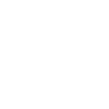
t = 0.00 s
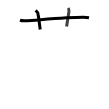
t = 2.75 s
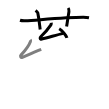
t = 5.50 s
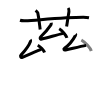
t = 8.50 s
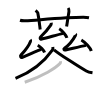
t = 11.25 s
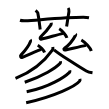
t = 14.00 s

The animated SVG that drew these frames (rendered in a browser with its animation timeline set to each time). Animation: 14 SMIL elements (animate=14); one cycle of 14.00 s.

<svg width="109px" height="109px" viewBox="0 0 px 109px" xmlns="http://www.w3.org/2000/svg" xmlns:xlink="http://www.w3.org/1999/xlink" xml:space="preserve" version="1.1"  baseProfile="full">
<path d="M20,20.27c1.65,0.53,3.56,0.63,5.21,0.53c15.14-0.96,40.58-3.46,58.02-3.53c2.75-0.01,4.39,0.25,5.76,0.51" style="fill:none;stroke:black;stroke-width:3;opacity:0">
  <animate attributeType="CSS" attributeName="opacity" from="0" to="1" begin="0s" dur="1s" repeatCount="Indefinite" fill="freeze" />
</path>
<path d="M35.56,10.5c1.55,1.27,2.04,1.65,2.21,2.43c1.55,7.29,1.99,13.92,2.43,16.57" style="fill:none;stroke:black;stroke-width:3;opacity:0">
  <animate attributeType="CSS" attributeName="opacity" from="0" to="1" begin="1s" dur="1s" repeatCount="Indefinite" fill="freeze" />
</path>
<path d="M68.16,8c0.6,0.85,0.99,2.15,0.8,3.4c-0.6,3.83-1.5,10.21-2.36,15.1" style="fill:none;stroke:black;stroke-width:3;opacity:0">
  <animate attributeType="CSS" attributeName="opacity" from="0" to="1" begin="2s" dur="1s" repeatCount="Indefinite" fill="freeze" />
</path>
<path d="M51.27,22.75c0.08,0.93-0.11,1.7-0.35,2.05c-3.36,4.93-6.01,7.91-9.94,11.72c-1.3,1.26-1.17,2.99,0.8,2.55c6.44-1.43,14.48-4.15,21.46-5.73" style="fill:none;stroke:black;stroke-width:3;opacity:0">
  <animate attributeType="CSS" attributeName="opacity" from="0" to="1" begin="3s" dur="1s" repeatCount="Indefinite" fill="freeze" />
</path>
<path d="M59.19,28.77c2.74,1.61,7.07,6.64,7.75,9.15" style="fill:none;stroke:black;stroke-width:3;opacity:0">
  <animate attributeType="CSS" attributeName="opacity" from="0" to="1" begin="4s" dur="1s" repeatCount="Indefinite" fill="freeze" />
</path>
<path d="M30.22,39.75c0.23,0.31,0.37,1.3,0.23,1.71c-1.72,5.02-6.3,10.15-9.5,13.67c-1.01,1.12-0.02,2.83,1.4,2.21c4.87-2.12,13.19-5.83,18.88-8.02" style="fill:none;stroke:black;stroke-width:3;opacity:0">
  <animate attributeType="CSS" attributeName="opacity" from="0" to="1" begin="5s" dur="1s" repeatCount="Indefinite" fill="freeze" />
</path>
<path d="M37.76,45.2c2.4,1.29,6.2,5.29,6.8,7.29" style="fill:none;stroke:black;stroke-width:3;opacity:0">
  <animate attributeType="CSS" attributeName="opacity" from="0" to="1" begin="6s" dur="1s" repeatCount="Indefinite" fill="freeze" />
</path>
<path d="M75.65,34.18c0.27,0.23-0.07,0.98-0.23,1.29c-1.99,3.79-7.16,10.12-10.88,12.78c-1.18,0.84-0.64,2.09,1.04,1.73c5.41-1.15,14.16-3.37,20.53-4.58" style="fill:none;stroke:black;stroke-width:3;opacity:0">
  <animate attributeType="CSS" attributeName="opacity" from="0" to="1" begin="7s" dur="1s" repeatCount="Indefinite" fill="freeze" />
</path>
<path d="M81.36,40.01c3.51,1.94,9.07,7.98,9.94,11" style="fill:none;stroke:black;stroke-width:3;opacity:0">
  <animate attributeType="CSS" attributeName="opacity" from="0" to="1" begin="8s" dur="1s" repeatCount="Indefinite" fill="freeze" />
</path>
<path d="M52.76,46.93c0.1,0.74,0.45,2.04-0.21,2.98C46,59.25,34.75,70.75,15.5,78.43" style="fill:none;stroke:black;stroke-width:3;opacity:0">
  <animate attributeType="CSS" attributeName="opacity" from="0" to="1" begin="9s" dur="1s" repeatCount="Indefinite" fill="freeze" />
</path>
<path d="M54,49.81c5.04,4.25,26.75,18.11,32.31,21.22c1.89,1.05,4.31,1.5,6.19,1.8" style="fill:none;stroke:black;stroke-width:3;opacity:0">
  <animate attributeType="CSS" attributeName="opacity" from="0" to="1" begin="10s" dur="1s" repeatCount="Indefinite" fill="freeze" />
</path>
<path d="M60.37,61.29c0.1,0.51,0.37,1.39-0.21,2.06c-3.8,4.39-17.54,12.95-35.42,18.94" style="fill:none;stroke:black;stroke-width:3;opacity:0">
  <animate attributeType="CSS" attributeName="opacity" from="0" to="1" begin="11s" dur="1s" repeatCount="Indefinite" fill="freeze" />
</path>
<path d="M69.74,70.3c0.12,0.51,0.44,1.39-0.24,2.04c-4.67,4.45-19.28,14.58-42.82,19.5" style="fill:none;stroke:black;stroke-width:3;opacity:0">
  <animate attributeType="CSS" attributeName="opacity" from="0" to="1" begin="12s" dur="1s" repeatCount="Indefinite" fill="freeze" />
</path>
<path d="M79.89,78.92c0.16,0.56,0.32,1.45-0.3,2.26c-3.66,4.75-24.67,15.18-53.42,21.57" style="fill:none;stroke:black;stroke-width:3;opacity:0">
  <animate attributeType="CSS" attributeName="opacity" from="0" to="1" begin="13s" dur="1s" repeatCount="Indefinite" fill="freeze" />
</path>
</svg>
